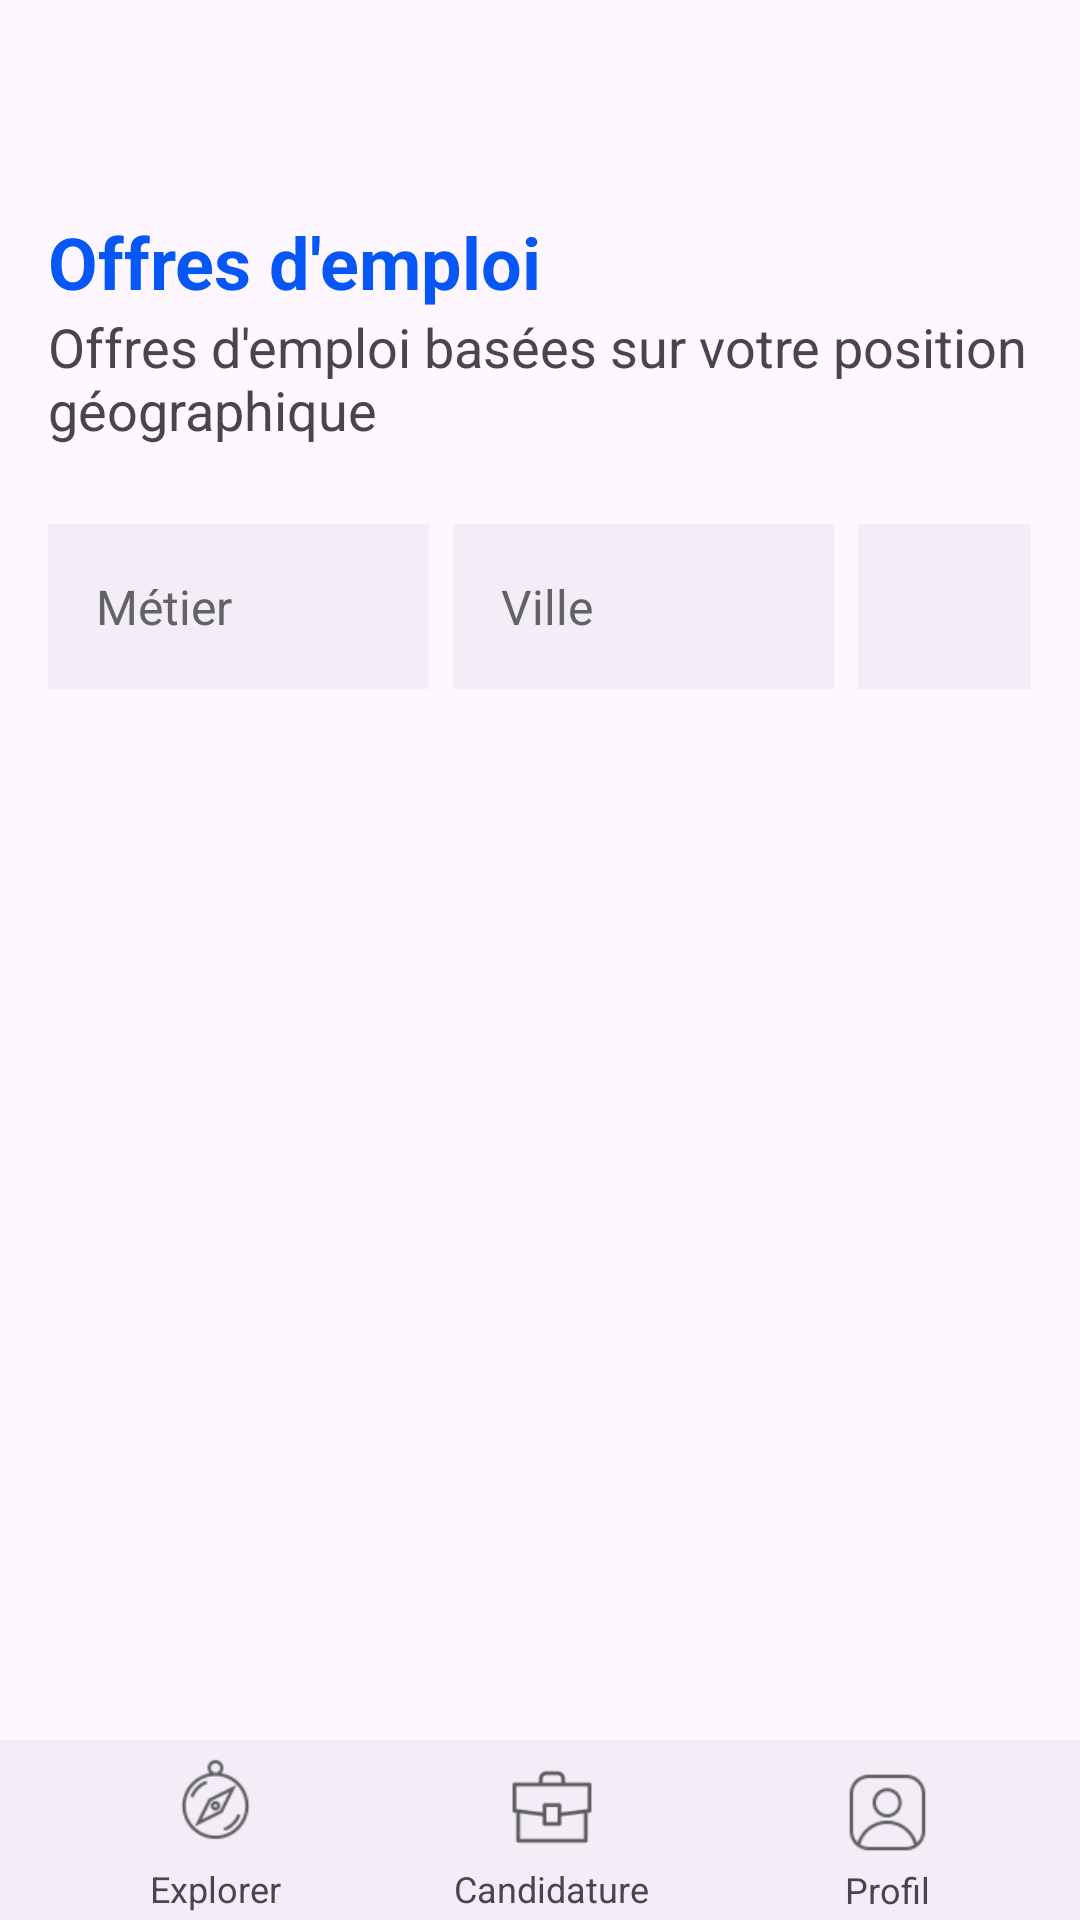

Android layout source for this screen:
<!-- AndroidManifest.xml: application theme Theme.LinTerim -->
<!-- res/layout/offres.xml -->
<?xml version="1.0" encoding="utf-8"?>
<RelativeLayout xmlns:android="http://schemas.android.com/apk/res/android"
    xmlns:app="http://schemas.android.com/apk/res-auto"
    xmlns:tools="http://schemas.android.com/tools"
    android:layout_width="match_parent"
    android:layout_height="match_parent"
    tools:context=".Activities.MainActivity">



        <LinearLayout
            android:layout_width="match_parent"
            android:layout_height="500dp"
            android:orientation="vertical">

            

            <androidx.constraintlayout.widget.ConstraintLayout
                android:layout_width="match_parent"
                android:layout_height="wrap_content"
                android:layout_marginBottom="10dp"
                android:layout_marginTop="66dp"
                android:saveEnabled="false">

                <LinearLayout
                    android:layout_width="match_parent"
                    android:layout_height="wrap_content"
                    android:orientation="vertical"
                    tools:ignore="MissingConstraints">

                    <TextView
                        android:id="@+id/textView2"
                        android:layout_width="match_parent"
                        android:layout_height="wrap_content"
                        android:layout_marginStart="16dp"
                        android:layout_marginTop="5dp"
                        android:text="Offres d'emploi"
                        android:textColor="#0757f6"
                        android:textSize="24sp"
                        android:textStyle="bold" />

                    <TextView
                        android:id="@+id/textView1"
                        android:layout_width="wrap_content"
                        android:layout_height="wrap_content"
                        android:layout_marginStart="16dp"
                        android:text="Offres d'emploi basées sur votre position géographique"
                        android:textSize="18sp" />
                </LinearLayout>

            </androidx.constraintlayout.widget.ConstraintLayout>

            <LinearLayout
                android:layout_width="match_parent"
                android:layout_height="wrap_content"
                android:layout_marginStart="16dp"
                android:layout_marginTop="16dp"
                android:layout_marginEnd="16dp"
                android:orientation="horizontal"
                android:layout_marginBottom="16dp">

                <EditText
                    android:id="@+id/editTextPersonName"
                    android:layout_width="0dp"
                    android:layout_height="55dp"
                    android:layout_weight="0.33"
                    android:inputType="textPersonName"
                    android:background="@color/lightGray"
                    android:hint="Métier"
                    android:padding="16dp"
                    android:textColorHint="#636363"
                    android:textSize="16sp"
                    android:layout_marginEnd="8dp"
                    />

                <EditText
                    android:id="@+id/editTextPersonNam"
                    android:layout_width="0dp"
                    android:layout_height="55dp"
                    android:layout_weight="0.33"
                    android:inputType="textPersonName"
                    android:background="@color/lightGray"
                    android:hint="Ville"
                    android:padding="16dp"
                    android:textColorHint="#636363"
                    android:textSize="16sp"
                    android:layout_marginEnd="8dp"
                    />

                <Spinner
                    android:id="@+id/distanceSpinner"
                    android:layout_width="wrap_content"
                    android:layout_height="55dp"
                    android:layout_weight="0.15"
                    android:background="@color/lightGray"
                    android:spinnerMode="dropdown"
                    />
            </LinearLayout>


            <ListView
                android:id="@+id/ListViewOffresLocalisation"
                android:layout_width="match_parent"
                android:layout_height="490dp"
                android:layout_marginStart="16dp"
                android:layout_marginEnd="16dp" />

        </LinearLayout>


    <com.google.android.material.bottomappbar.BottomAppBar
        android:id="@+id/bottomAppBar"
        android:layout_width="match_parent"
        android:layout_height="60dp"
        android:layout_alignParentBottom="true"
        tools:ignore="BottomAppBar">

        <LinearLayout
            android:layout_width="match_parent"
            android:layout_height="match_parent"
            android:orientation="horizontal">



            <LinearLayout
                android:id="@+id/MenuExplorerCandidat"
                android:layout_width="0dp"
                android:layout_height="match_parent"
                android:layout_weight="1"
                android:gravity="center"
                android:orientation="vertical">

                <ImageView
                    android:id="@+id/imageViewCandidature"
                    android:layout_width="35dp"
                    android:layout_height="35dp"
                    android:src="@drawable/compass" />

                <TextView
                    android:id="@+id/textViewCandidature"
                    android:layout_width="wrap_content"
                    android:layout_height="wrap_content"
                    android:layout_marginTop="4dp"
                    android:text="Explorer"
                    android:textAlignment="center"
                    android:textSize="12sp" />
            </LinearLayout>

            <LinearLayout
                android:id="@+id/MenuCandidatureCandidat"
                android:layout_width="0dp"
                android:layout_height="match_parent"
                android:layout_weight="1"
                android:gravity="center"
                android:orientation="vertical">

                <ImageView
                    android:id="@+id/imageViewProfil"
                    android:layout_width="30dp"
                    android:layout_marginTop="5dp"
                    android:layout_height="30dp"
                    android:src="@drawable/facebook_jobs" />

                <TextView
                    android:id="@+id/textViewCandidature1"
                    android:layout_width="wrap_content"
                    android:layout_height="wrap_content"
                    android:layout_marginTop="4dp"
                    android:text="Candidature"
                    android:textAlignment="center"
                    android:textSize="12sp" />
            </LinearLayout>
            <LinearLayout
                android:id="@+id/MenuProfilCandidat"
                android:layout_width="0dp"
                android:layout_height="match_parent"
                android:layout_weight="1"
                android:gravity="center"
                android:orientation="vertical">

                <ImageView
                    android:id="@+id/imageViewProfil3"
                    android:layout_width="35dp"
                    android:layout_marginTop="5dp"
                    android:layout_height="35dp"
                    android:src="@drawable/user" />

                <TextView
                    android:id="@+id/textViewProfil"
                    android:layout_width="wrap_content"
                    android:layout_height="wrap_content"
                    android:text="Profil"
                    android:textAlignment="center"
                    android:textSize="12sp" />
            </LinearLayout>

        </LinearLayout>

    </com.google.android.material.bottomappbar.BottomAppBar>

</RelativeLayout>
<!-- resources referenced by this layout -->
<resources>
  <color name="lightGray">#f3edf7</color>
  <!-- drawable compass: png bitmap (drawable, 2680 bytes) -->
  <!-- drawable facebook_jobs: png bitmap (drawable, 1123 bytes) -->
  <!-- drawable user: png bitmap (drawable, 2185 bytes) -->
  <style name="Theme.LinTerim" parent="Base.Theme.LinTerim" />
  <style name="Base.Theme.LinTerim" parent="Theme.Material3.DayNight.NoActionBar">
          
          <item name="colorPrimary">@color/my_light_primary</item>
      </style>
</resources>
